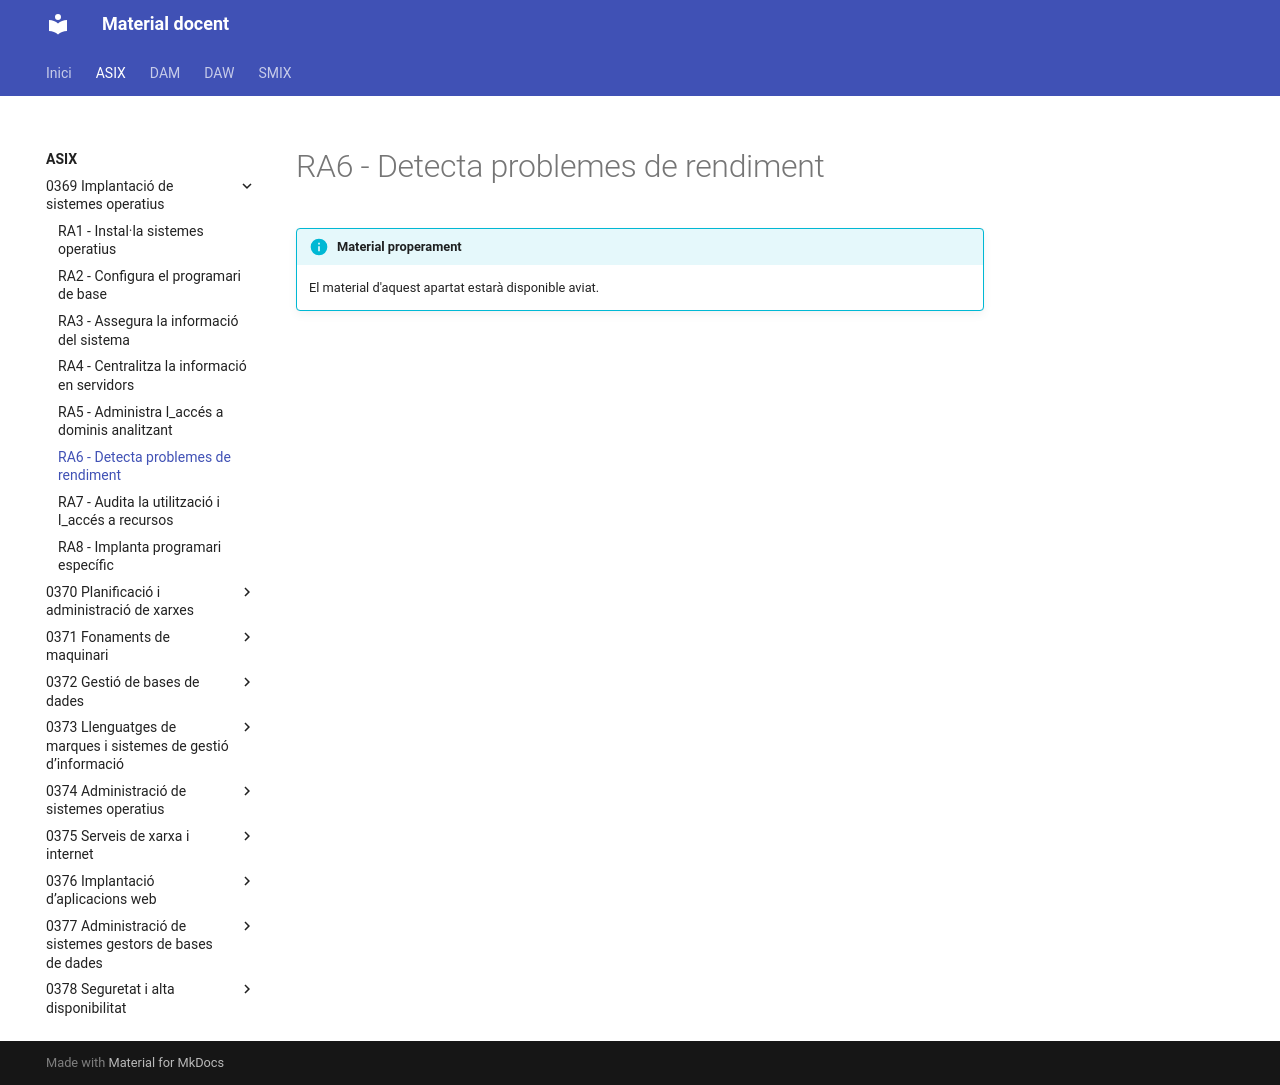

repository: aaragoprof/aaragoprof.github.io · page: asix/0369-implantacio-de-sistemes-operatius/ra6/index.html · generator: mkdocs

# RA6 - Detecta problemes de rendiment

!!! info "Material properament"
    El material d'aquest apartat estarà disponible aviat.
